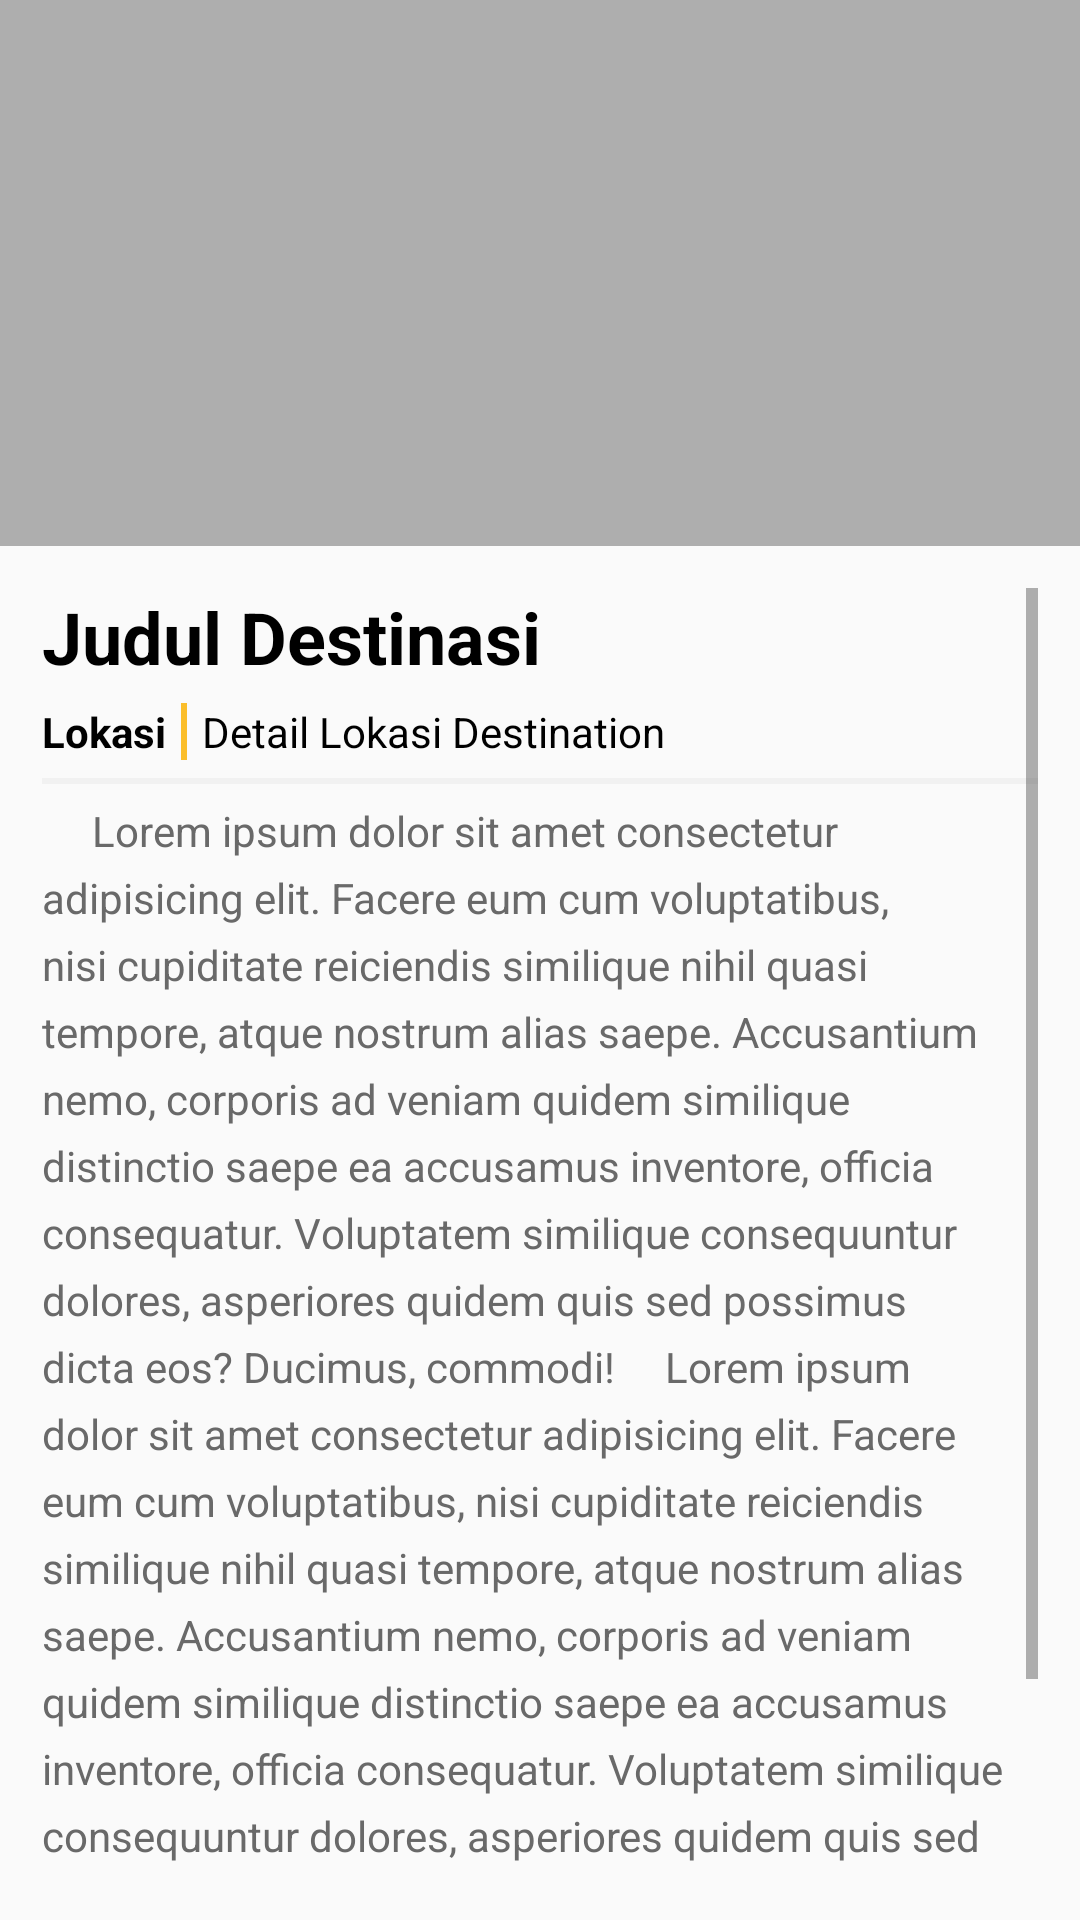

Android layout source for this screen:
<!-- AndroidManifest.xml: application theme Theme.TourMate -->
<!-- res/layout/activity_detail_destination.xml -->
<?xml version="1.0" encoding="utf-8"?>
<androidx.constraintlayout.widget.ConstraintLayout xmlns:android="http://schemas.android.com/apk/res/android"
    xmlns:app="http://schemas.android.com/apk/res-auto"
    xmlns:tools="http://schemas.android.com/tools"
    android:layout_width="match_parent"
    android:layout_height="match_parent"
    tools:context=".home.DetailDestinationActivity">

    <androidx.constraintlayout.widget.ConstraintLayout
        android:id="@+id/layoutImg"
        android:layout_width="match_parent"
        android:layout_height="182dp"
        android:background="@drawable/img_bromo"
        app:layout_constraintEnd_toEndOf="parent"
        app:layout_constraintStart_toStartOf="parent"
        app:layout_constraintTop_toTopOf="parent">

        <View
            android:layout_width="match_parent"
            android:layout_height="match_parent"
            android:alpha="0.3"
            android:background="@color/black" />

    </androidx.constraintlayout.widget.ConstraintLayout>

    <ScrollView
        android:layout_width="0dp"
        android:layout_height="0dp"
        android:fillViewport="true"
        android:padding="14dp"
        app:layout_constraintBottom_toBottomOf="parent"
        app:layout_constraintEnd_toEndOf="parent"
        app:layout_constraintStart_toStartOf="parent"
        app:layout_constraintTop_toBottomOf="@+id/layoutImg">

        <androidx.constraintlayout.widget.ConstraintLayout
            android:layout_width="match_parent"
            android:layout_height="match_parent">

            <TextView
                android:id="@+id/tvDesTitle"
                android:layout_width="wrap_content"
                android:layout_height="wrap_content"
                android:text="Judul Destinasi"
                android:textColor="#000000"
                android:textSize="24dp"
                android:textStyle="bold"
                app:layout_constraintStart_toStartOf="parent"
                app:layout_constraintTop_toTopOf="parent" />

            <TextView
                android:id="@+id/textView3"
                android:layout_width="wrap_content"
                android:layout_height="wrap_content"
                android:layout_marginTop="6dp"
                android:text="Lokasi"
                android:textColor="#000000"
                android:textStyle="bold"
                app:layout_constraintStart_toStartOf="@+id/tvDesTitle"
                app:layout_constraintTop_toBottomOf="@+id/tvDesTitle" />

            <TextView
                android:id="@+id/tvDesLoc"
                android:layout_width="wrap_content"
                android:layout_height="wrap_content"
                android:layout_marginLeft="5dp"
                android:text="Detail Lokasi Destination"
                android:textColor="#000000"
                app:layout_constraintBottom_toBottomOf="@+id/view"
                app:layout_constraintStart_toEndOf="@+id/view"
                app:layout_constraintTop_toTopOf="@+id/view" />

            <View
                android:id="@+id/view"
                android:layout_width="2dp"
                android:layout_height="0dp"
                android:layout_marginLeft="5dp"
                android:background="#FBBE2A"
                app:layout_constraintBottom_toBottomOf="@+id/textView3"
                app:layout_constraintStart_toEndOf="@+id/textView3"
                app:layout_constraintTop_toTopOf="@+id/textView3" />

            <View
                android:id="@+id/view2"
                android:layout_width="match_parent"
                android:layout_height="2dp"
                android:layout_marginTop="6dp"
                android:background="#F1F1F1"
                app:layout_constraintTop_toBottomOf="@+id/textView3"
                tools:layout_editor_absoluteX="12dp" />

            <TextView
                android:id="@+id/tvDesDesc"
                android:layout_width="wrap_content"
                android:layout_height="wrap_content"
                android:layout_marginTop="6dp"
                android:text="     Lorem ipsum dolor sit amet consectetur adipisicing elit. Facere eum cum voluptatibus, nisi cupiditate reiciendis similique nihil quasi tempore, atque nostrum alias saepe. Accusantium nemo, corporis ad veniam quidem similique distinctio saepe ea accusamus inventore, officia consequatur. Voluptatem similique consequuntur dolores, asperiores quidem quis sed possimus dicta eos? Ducimus, commodi!
    Lorem ipsum dolor sit amet consectetur adipisicing elit. Facere eum cum voluptatibus, nisi cupiditate reiciendis similique nihil quasi tempore, atque nostrum alias saepe. Accusantium nemo, corporis ad veniam quidem similique distinctio saepe ea accusamus inventore, officia consequatur. Voluptatem similique consequuntur dolores, asperiores quidem quis sed possimus dicta eos? Ducimus, commodi!"
                android:lineSpacingExtra="6dp"
                android:textColor="#696969"
                app:layout_constraintStart_toStartOf="@+id/view2"
                app:layout_constraintTop_toBottomOf="@+id/view2" />

            <Button
                android:id="@+id/btnEdit"
                android:layout_width="280dp"
                android:layout_height="wrap_content"
                android:layout_marginTop="32dp"
                android:backgroundTint="#FBBE2A"
                android:text="EDIT"
                app:layout_constraintEnd_toEndOf="parent"
                app:layout_constraintStart_toStartOf="parent"
                app:layout_constraintTop_toBottomOf="@+id/tvDesDesc" />

        </androidx.constraintlayout.widget.ConstraintLayout>

    </ScrollView>

</androidx.constraintlayout.widget.ConstraintLayout>
<!-- resources referenced by this layout -->
<resources>
  <color name="black">#FF000000</color>
  <style name="Theme.TourMate" parent="Theme.MaterialComponents.DayNight.NoActionBar.Bridge">
          
          <item name="colorPrimary">@color/primary</item>
          <item name="colorPrimaryVariant">@color/primaryVariant</item>
          <item name="colorOnPrimary">@color/white</item>
          
          <item name="colorSecondary">@color/teal_200</item>
          <item name="colorSecondaryVariant">@color/teal_700</item>
          <item name="colorOnSecondary">@color/black</item>
          
          <item name="android:statusBarColor">?attr/colorPrimaryVariant</item>
          
      </style>
  <color name="primary">#006BB6</color>
  <color name="primaryVariant">#0060A3</color>
  <color name="white">#FFFFFFFF</color>
  <color name="teal_200">#FF03DAC5</color>
  <color name="teal_700">#FF018786</color>
</resources>
